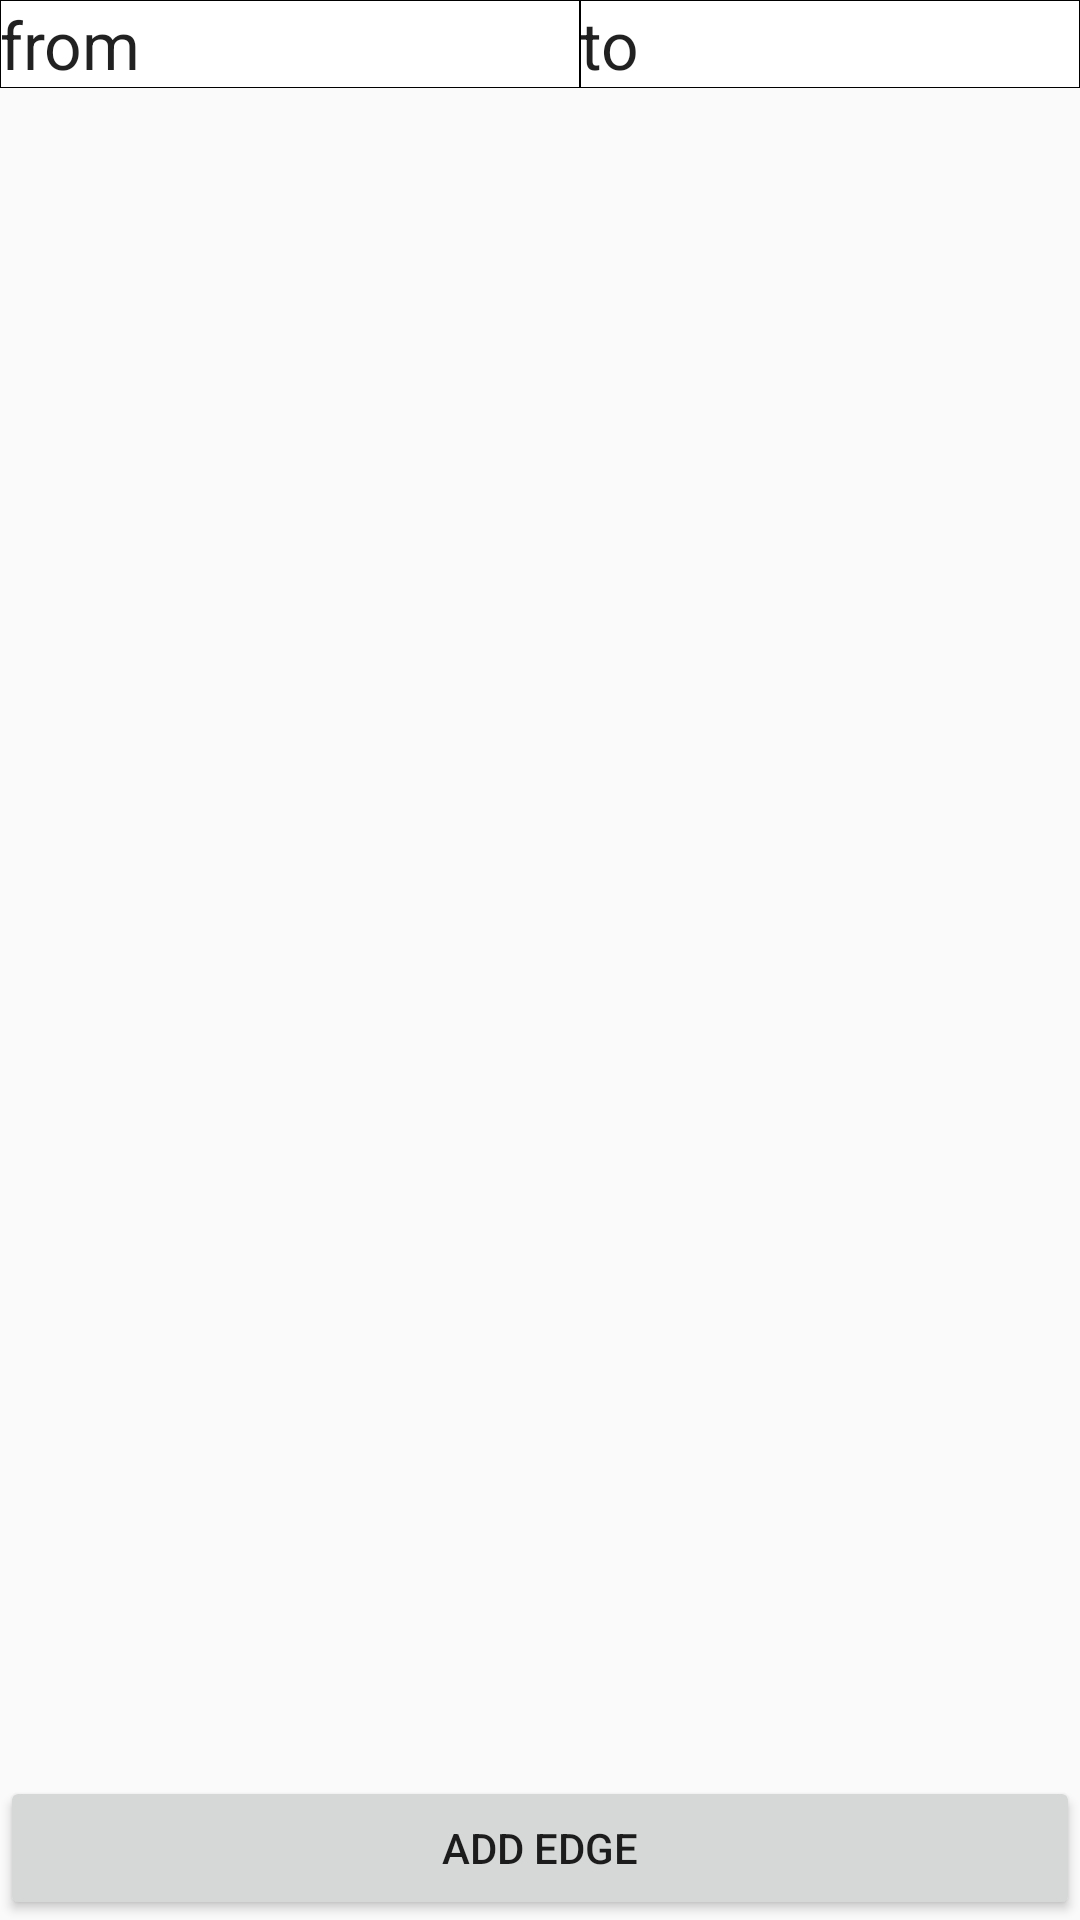

This screen was rendered from an Android layout file. Write that file and the resources it references.
<!-- AndroidManifest.xml: application theme AppTheme -->
<!-- res/layout/layout_edge.xml -->
<?xml version="1.0" encoding="utf-8"?>
<RelativeLayout xmlns:android="http://schemas.android.com/apk/res/android"
    android:layout_width="match_parent" android:layout_height="match_parent">

    <Button
        android:layout_width="match_parent"
        android:layout_height="wrap_content"
        android:text="@string/addEdge"
        android:id="@+id/addEdgeAction"
        android:layout_alignParentBottom="true"
        android:layout_centerHorizontal="true" />

    <ScrollView
        android:layout_width="match_parent"
        android:layout_height="wrap_content"
        android:id="@+id/scrollView4"
        android:layout_above="@+id/addEdgeAction"
        android:layout_alignParentTop="true">

        <TableLayout
            android:layout_width="match_parent"
            android:layout_height="wrap_content"
            android:layout_alignParentTop="true"
            android:layout_centerHorizontal="true"
            android:layout_above="@+id/addEdgeAction"
            android:id="@+id/edgeTable">

            <TableRow
                android:layout_width="match_parent"
                android:layout_height="match_parent">

                <TextView
                    android:layout_width="wrap_content"
                    android:layout_height="match_parent"
                    android:textAppearance="?android:attr/textAppearanceLarge"
                    android:background="@drawable/table_frame_gray"
                    android:text="@string/from"
                    android:layout_weight="1" />

                <TextView
                    android:layout_width="wrap_content"
                    android:layout_height="match_parent"
                    android:textAppearance="?android:attr/textAppearanceLarge"
                    android:background="@drawable/table_frame_gray"
                    android:text="@string/to"
                    android:layout_weight="1" />
            </TableRow>
        </TableLayout>
    </ScrollView>
</RelativeLayout>
<!-- resources referenced by this layout -->
<resources>
  <!-- drawable table_frame_gray (drawable) -->
  <?xml version="1.0" encoding="utf-8"?>
  <shape xmlns:android="http://schemas.android.com/apk/res/android"
      android:shape="rectangle" >
  
      <solid android:color="#ffffff" />
  
      <stroke
          android:width="0.01dp"
          android:color="#000000" />
  
  </shape>
  <string name="addEdge">add edge</string>
  <string name="from">from</string>
  <string name="to">to</string>
  <style name="AppTheme" parent="Base.Theme.AppCompat.Light.DarkActionBar">
          
          <item name="colorPrimary">@color/colorPrimary</item>
          <item name="colorPrimaryDark">@color/colorPrimaryDark</item>
          <item name="colorAccent">@color/colorAccent</item>
      </style>
  <!-- not gathered from this repository: default colours our renderer supplied (Android Studio template values) -->
  <color name="colorPrimary">#FF6200EE</color>
  <color name="colorPrimaryDark">#FF3700B3</color>
  <color name="colorAccent">#FF03DAC5</color>
</resources>
